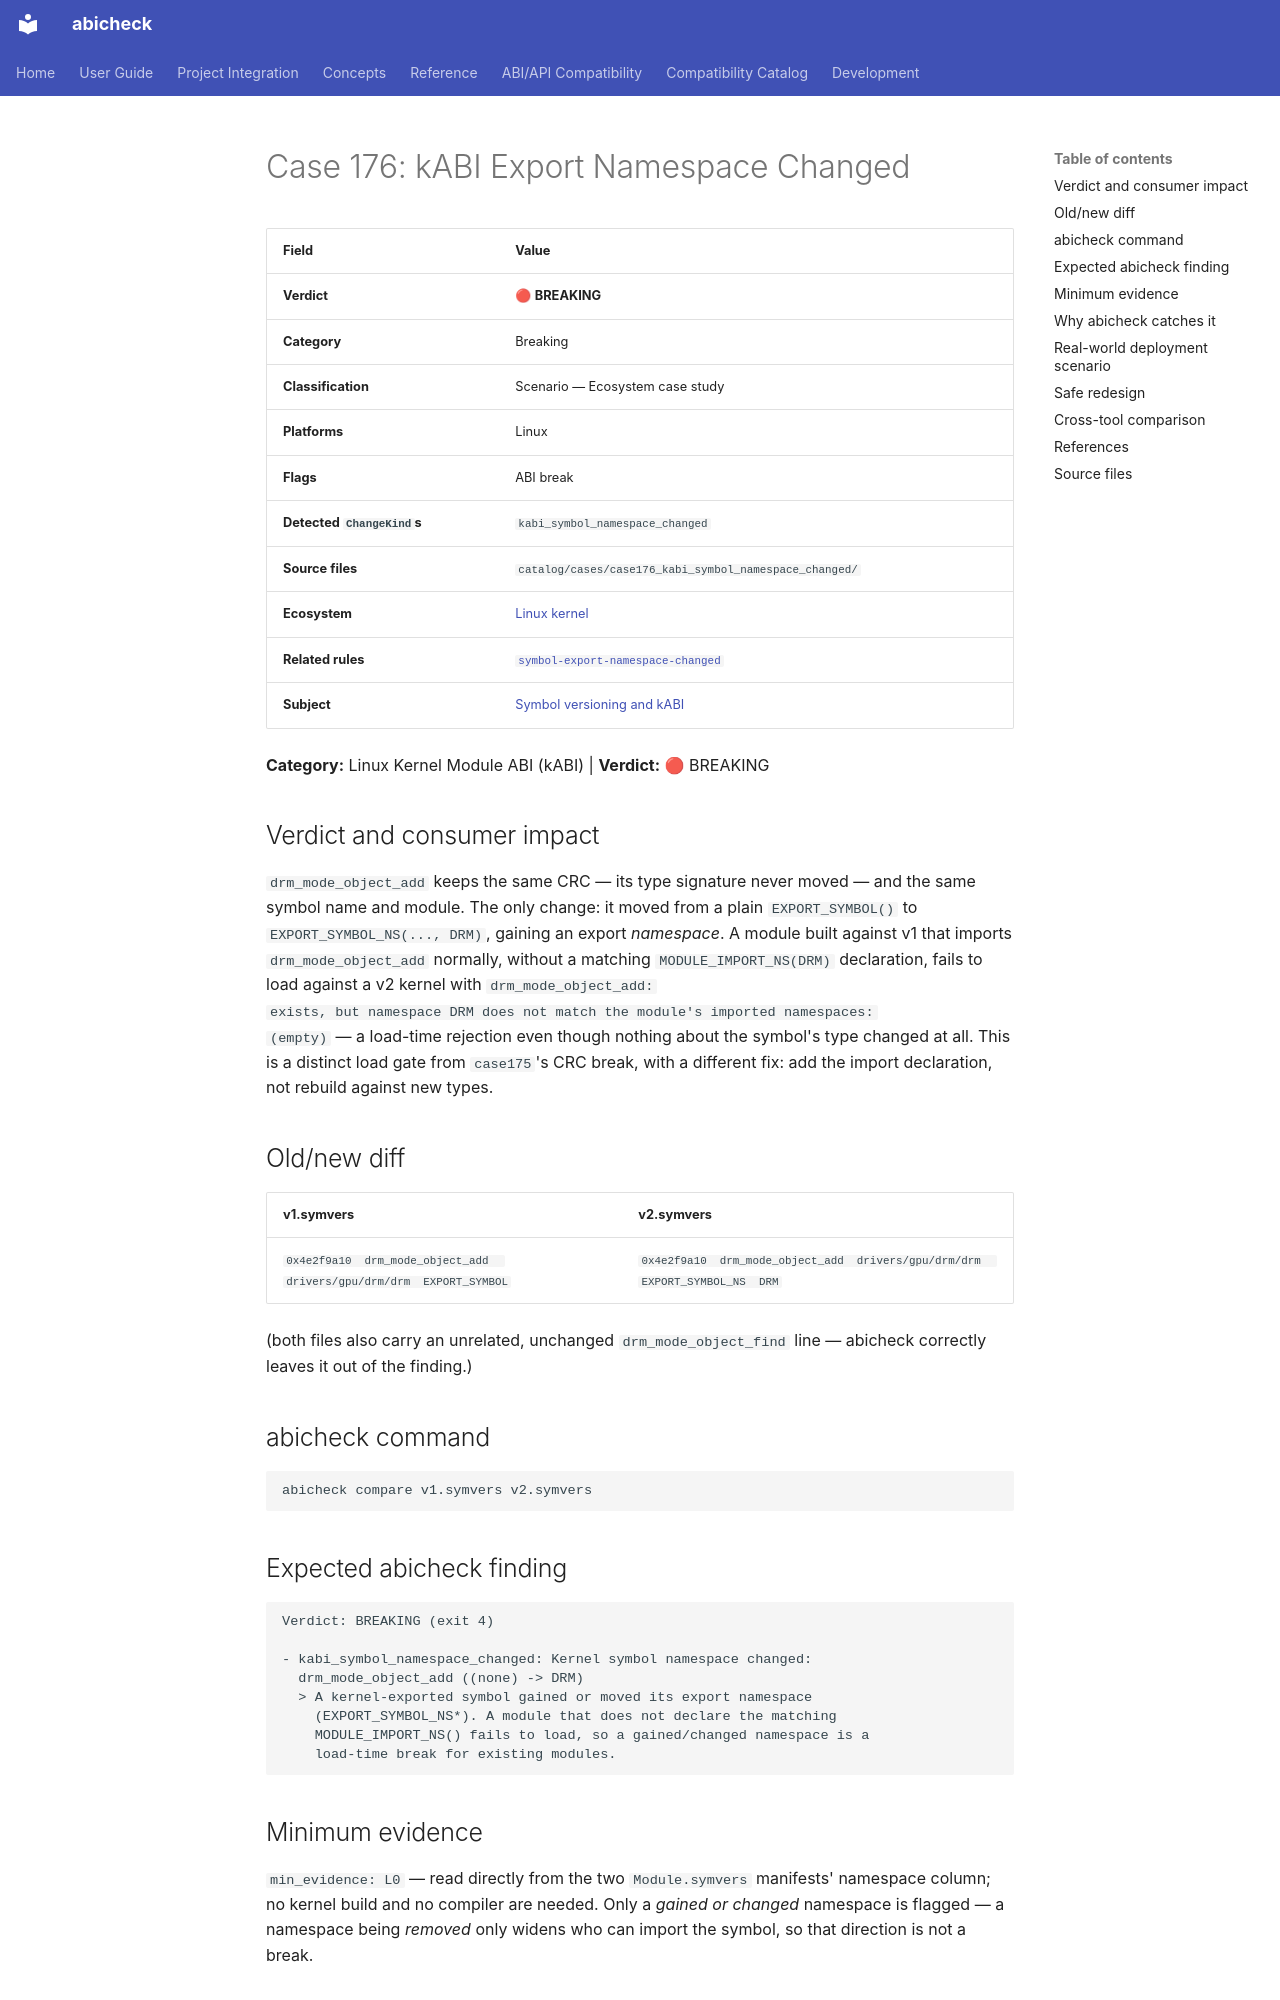

repository: abicheck/abicheck · page: reference/examples/case176_kabi_symbol_namespace_changed/index.html · generator: mkdocs

<!-- DO NOT EDIT — generated by scripts/gen_examples_docs.py. Source: catalog/cases/<case>/README.md + catalog/ground_truth.json. -->
# Case 176: kABI Export Namespace Changed

| Field | Value |
|-------|-------|
| **Verdict** | 🔴 **BREAKING** |
| **Category** | Breaking |
| **Classification** | Scenario — Ecosystem case study |
| **Platforms** | Linux |
| **Flags** | ABI break |
| **Detected `ChangeKind`s** | `kabi_symbol_namespace_changed` |
| **Source files** | `catalog/cases/case176_kabi_symbol_namespace_changed/` |
| **Ecosystem** | [Linux kernel](by-ecosystem/linux-kernel.md) |
| **Related rules** | [`symbol-export-namespace-changed`](by-rule/symbol-export-namespace-changed.md) |
| **Subject** | [Symbol versioning and kABI](by-subject/symbol-versioning-and-kabi.md) |

**Category:** Linux Kernel Module ABI (kABI) | **Verdict:** 🔴 BREAKING

## Verdict and consumer impact

`drm_mode_object_add` keeps the same CRC — its type signature never moved —
and the same symbol name and module. The only change: it moved from a
plain `EXPORT_SYMBOL()` to `EXPORT_SYMBOL_NS(..., DRM)`, gaining an export
*namespace*. A module built against v1 that imports
`drm_mode_object_add` normally, without a matching `MODULE_IMPORT_NS(DRM)`
declaration, fails to load against a v2 kernel with `drm_mode_object_add:
exists, but namespace DRM does not match the module's imported namespaces:
(empty)` — a load-time rejection even though nothing about the symbol's
type changed at all. This is a distinct load gate from
`case175`'s CRC break, with a
different fix: add the import declaration, not rebuild against new types.

## Old/new diff

| v1.symvers | v2.symvers |
|------------|------------|
| `0x4e2f9a10  drm_mode_object_add  drivers/gpu/drm/drm  EXPORT_SYMBOL` | `0x4e2f9a10  drm_mode_object_add  drivers/gpu/drm/drm  EXPORT_SYMBOL_NS  DRM` |

(both files also carry an unrelated, unchanged `drm_mode_object_find` line —
abicheck correctly leaves it out of the finding.)

## abicheck command

```bash
abicheck compare v1.symvers v2.symvers
```

## Expected abicheck finding

```text
Verdict: BREAKING (exit 4)

- kabi_symbol_namespace_changed: Kernel symbol namespace changed:
  drm_mode_object_add ((none) -> DRM)
  > A kernel-exported symbol gained or moved its export namespace
    (EXPORT_SYMBOL_NS*). A module that does not declare the matching
    MODULE_IMPORT_NS() fails to load, so a gained/changed namespace is a
    load-time break for existing modules.
```

## Minimum evidence

`min_evidence: L0` — read directly from the two `Module.symvers`
manifests' namespace column; no kernel build and no compiler are needed.
Only a *gained or changed* namespace is flagged — a namespace being
*removed* only widens who can import the symbol, so that direction is not
a break.
